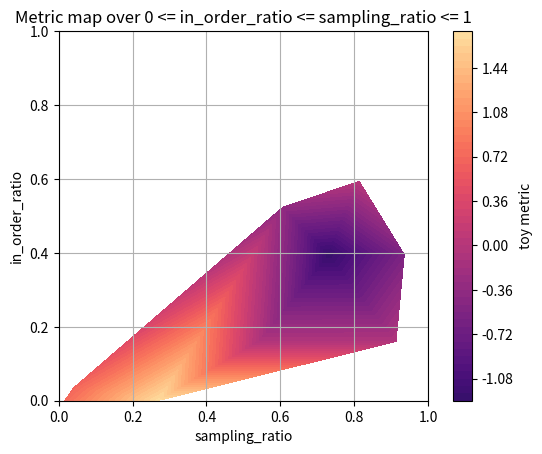

This chart was generated by the following Python code:
import numpy as np
import matplotlib.pyplot as plt
import matplotlib.tri as mtri


def plot_metric_map_triangulation(
    sampling_ratio,
    in_order_ratio,
    val,
    *,
    ax=None,
    cmap="viridis",
    vmin=None,
    vmax=None,
    levels=40,
    add_colorbar=True,
    colorbar_label="val",
):
    """
    Plot a colour-coded 2D metric map over the domain 0 <= in_order_ratio <= sampling_ratio <= 1.

    Parameters
    ----------
    sampling_ratio : array_like
        x-coordinates in [0, 1].
    in_order_ratio : array_like
        y-coordinates in [0, 1], with in_order_ratio <= sampling_ratio elementwise.
    val : array_like
        Metric values to colour-code.
    ax : matplotlib.axes.Axes, optional
        Axes to plot on. If None, a new figure and axes are created.
    cmap : str or matplotlib.colors.Colormap, optional
        Colormap used for the filled contour plot.
    vmin, vmax : float, optional
        Colour scale limits. If None, inferred from `val`.
    levels : int, optional
        Number of contour levels.
    add_colorbar : bool, optional
        Whether to add a colourbar.
    colorbar_label : str, optional
        Label for the colourbar.

    Returns
    -------
    fig : matplotlib.figure.Figure
        Figure containing the plot.
    ax : matplotlib.axes.Axes
        Axes containing the plot.
    mappable : matplotlib.cm.ScalarMappable
        The contourf mappable.
    """
    x = np.asarray(sampling_ratio, dtype=float).ravel()
    y = np.asarray(in_order_ratio, dtype=float).ravel()
    z = np.asarray(val, dtype=float).ravel()

    if not (x.shape == y.shape == z.shape):
        raise ValueError("sampling_ratio, in_order_ratio, and val must have the same shape after ravel().")

    if np.any((x < 0) | (x > 1) | (y < 0) | (y > 1)):
        raise ValueError("sampling_ratio and in_order_ratio must be within [0, 1].")

    if np.any(y > x + 1e-12):
        raise ValueError("Constraint violated: in_order_ratio must be <= sampling_ratio elementwise.")

    if ax is None:
        fig, ax = plt.subplots()
    else:
        fig = ax.figure

    tri = mtri.Triangulation(x, y)
    mappable = ax.tricontourf(tri, z, levels=levels, cmap=cmap, vmin=vmin, vmax=vmax)

    ax.set_xlim(0.0, 1.0)
    ax.set_ylim(0.0, 1.0)
    ax.set_xlabel("sampling_ratio")
    ax.set_ylabel("in_order_ratio")
    ax.set_title("Metric map over 0 <= in_order_ratio <= sampling_ratio <= 1")
    ax.set_aspect("equal", adjustable="box")

    if add_colorbar:
        cbar = fig.colorbar(mappable, ax=ax)
        cbar.set_label(colorbar_label)
    plt.grid()

    return fig, ax, mappable


def plot_metric_map_from_triples(
    triples,
    *,
    ax=None,
    cmap="viridis",
    vmin=None,
    vmax=None,
    levels=40,
    add_colorbar=True,
    colorbar_label="val",
):
    """
    Convenience wrapper for an (N, 3) array/list of (sampling_ratio, in_order_ratio, val).
    """
    arr = np.asarray(triples, dtype=float)
    if arr.ndim != 2 or arr.shape[1] != 3:
        raise ValueError("triples must have shape (N, 3).")
    return plot_metric_map_triangulation(
        arr[:, 0],
        arr[:, 1],
        arr[:, 2],
        ax=ax,
        cmap=cmap,
        vmin=vmin,
        vmax=vmax,
        levels=levels,
        add_colorbar=add_colorbar,
        colorbar_label=colorbar_label,
    )


# ---- Toy data + demo ----
rng = np.random.default_rng(0)
n = 10
sampling_ratio = rng.uniform(0.0, 1.0, size=n)
in_order_ratio = rng.uniform(0.0, sampling_ratio)

val = (
    0.8 * np.sin(2 * np.pi * sampling_ratio)
    + 0.6 * np.cos(3 * np.pi * in_order_ratio)
    + 0.4 * sampling_ratio * (1.0 - in_order_ratio)
    + 0.15 * rng.normal(size=n)
)

fig, ax, _ = plot_metric_map_triangulation(
    sampling_ratio,
    in_order_ratio,
    val,
    # cmap="viridis",
    cmap="magma",
    vmin=-2.0,
    vmax=2.0,
    levels=50,
    colorbar_label="toy metric",
)
plt.savefig("metric_map_demo_triangulation.png", dpi=300)
plt.show()
